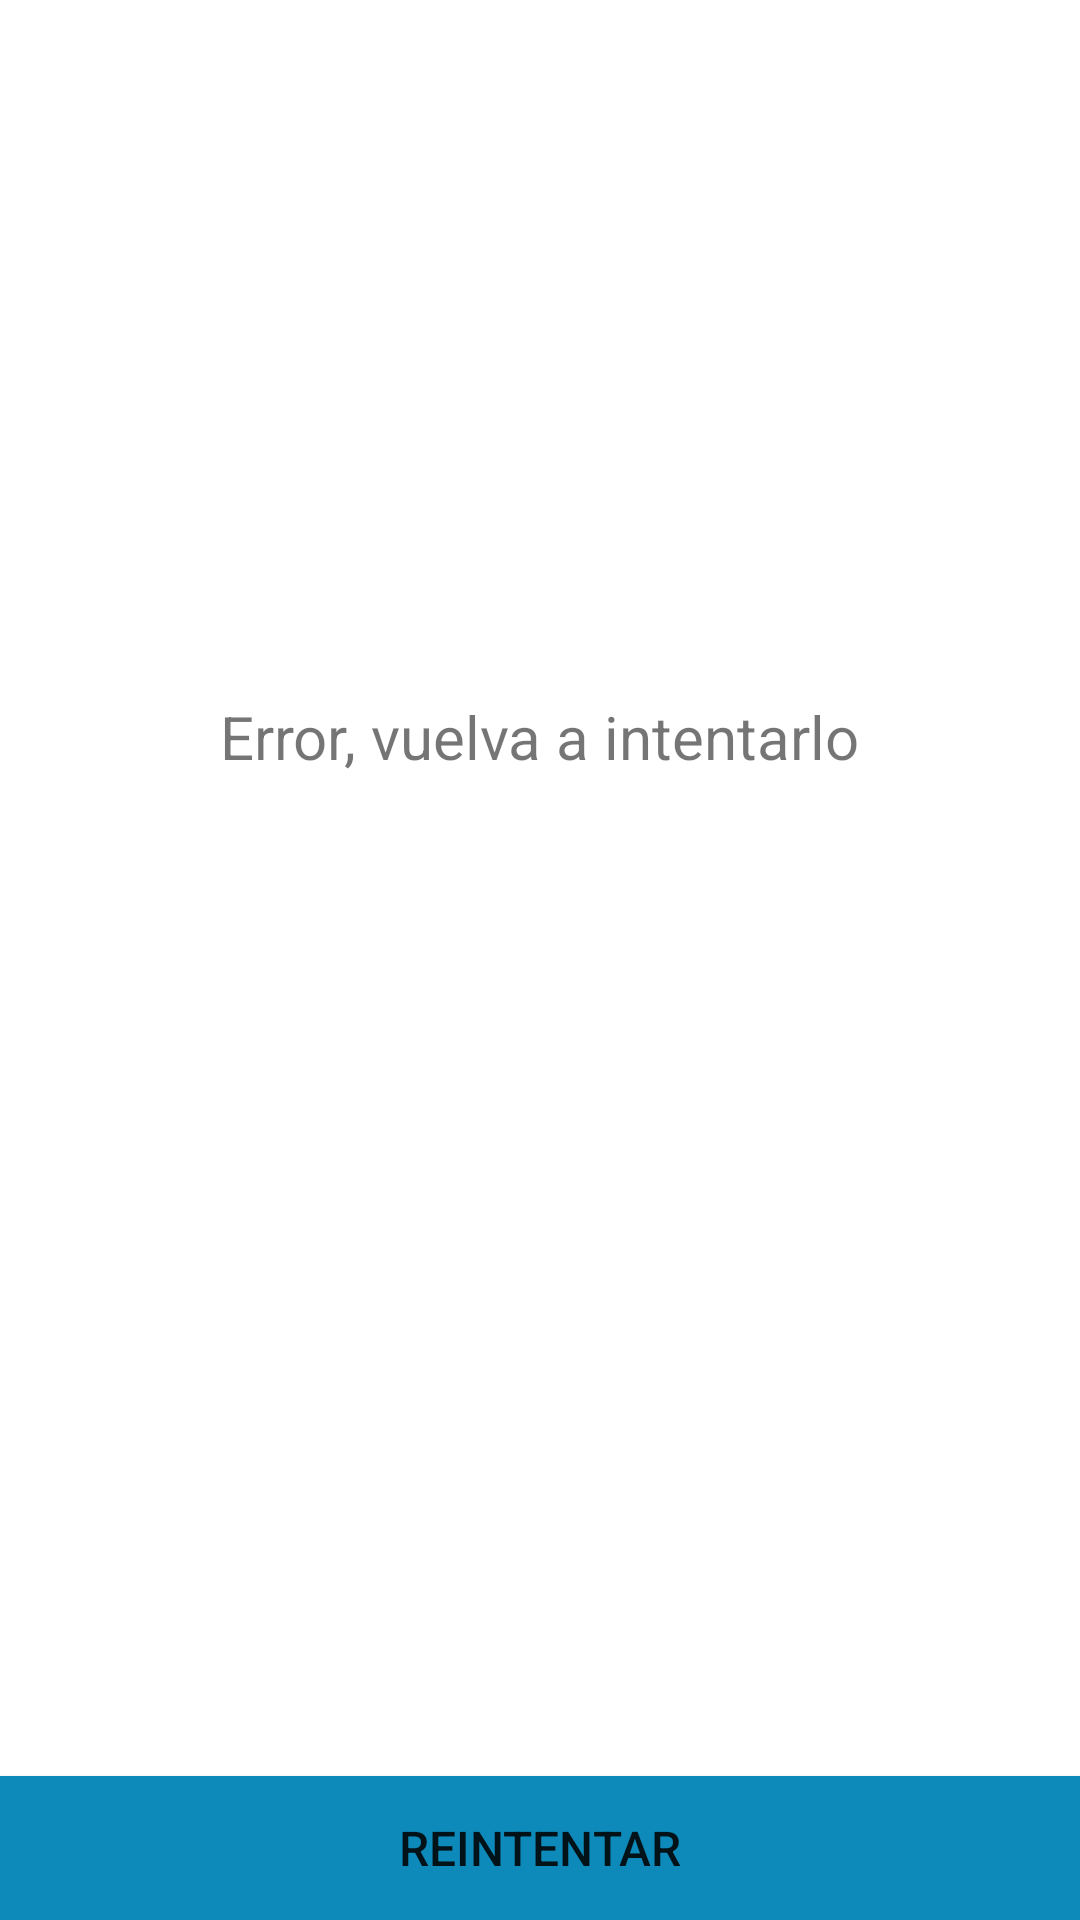

Layout XML and referenced resources for this Android screen:
<!-- AndroidManifest.xml: application theme Theme.MoneyConversionApp -->
<!-- res/layout/activity_error_message_view.xml -->
<?xml version="1.0" encoding="utf-8"?>
<androidx.constraintlayout.widget.ConstraintLayout xmlns:android="http://schemas.android.com/apk/res/android"
    xmlns:app="http://schemas.android.com/apk/res-auto"
    xmlns:tools="http://schemas.android.com/tools"
    android:layout_width="match_parent"
    android:layout_height="match_parent"
    tools:context=".ui.view.ErrorMessageView">


    <ImageView
        android:id="@+id/imageViewError"
        android:layout_width="wrap_content"
        android:layout_height="wrap_content"
        android:layout_marginTop="200dp"
        app:layout_constraintEnd_toEndOf="parent"
        app:layout_constraintHorizontal_bias="0.498"
        app:layout_constraintStart_toStartOf="parent"
        app:layout_constraintTop_toTopOf="parent"
        app:srcCompat="@drawable/ic_baseline_error_24" />

    <TextView
        android:id="@+id/txtErrorMesagge"
        android:layout_width="wrap_content"
        android:layout_height="wrap_content"
        android:layout_marginTop="32dp"
        android:text="@string/error_message"
        android:textSize="20sp"
        app:layout_constraintEnd_toEndOf="parent"
        app:layout_constraintStart_toStartOf="parent"
        app:layout_constraintTop_toBottomOf="@+id/imageViewError" />

    <Button
        android:id="@+id/mag_cart_fragment_button"
        style="@style/button_retry"
        android:background="@color/colorPrimary"
        android:text="@string/retry"
        app:layout_constraintBottom_toBottomOf="parent"
        app:layout_constraintEnd_toEndOf="parent"
        tools:visibility="visible" />


</androidx.constraintlayout.widget.ConstraintLayout>
<!-- resources referenced by this layout -->
<resources>
  <color name="colorPrimary">#0D8AB9</color>
  <string name="error_message">Error, vuelva a intentarlo</string>
  <string name="retry">Reintentar</string>
  <style name="button_retry">
          <item name="android:layout_width">match_parent</item>
          <item name="android:layout_height">wrap_content</item>
          <item name="android:layout_gravity">bottom</item>
          <item name="android:padding">11dp</item>
          <item name="android:textSize">16sp</item>
      </style>
  <style name="Theme.MoneyConversionApp" parent="Theme.MaterialComponents.DayNight.DarkActionBar">
          
          <item name="colorPrimary">@color/colorPrimary</item>
          <item name="colorPrimaryVariant">@color/black</item>
          <item name="colorOnPrimary">@color/white</item>
          
          <item name="colorSecondary">@color/teal_200</item>
          <item name="colorSecondaryVariant">@color/teal_700</item>
          <item name="colorOnSecondary">@color/black</item>
          
          <item name="android:statusBarColor" tools:targetApi="l">?attr/colorPrimaryVariant</item>
          
      </style>
  <color name="black">#FF000000</color>
  <color name="white">#FFFFFFFF</color>
  <color name="teal_200">#FF03DAC5</color>
  <color name="teal_700">#FF018786</color>
</resources>
